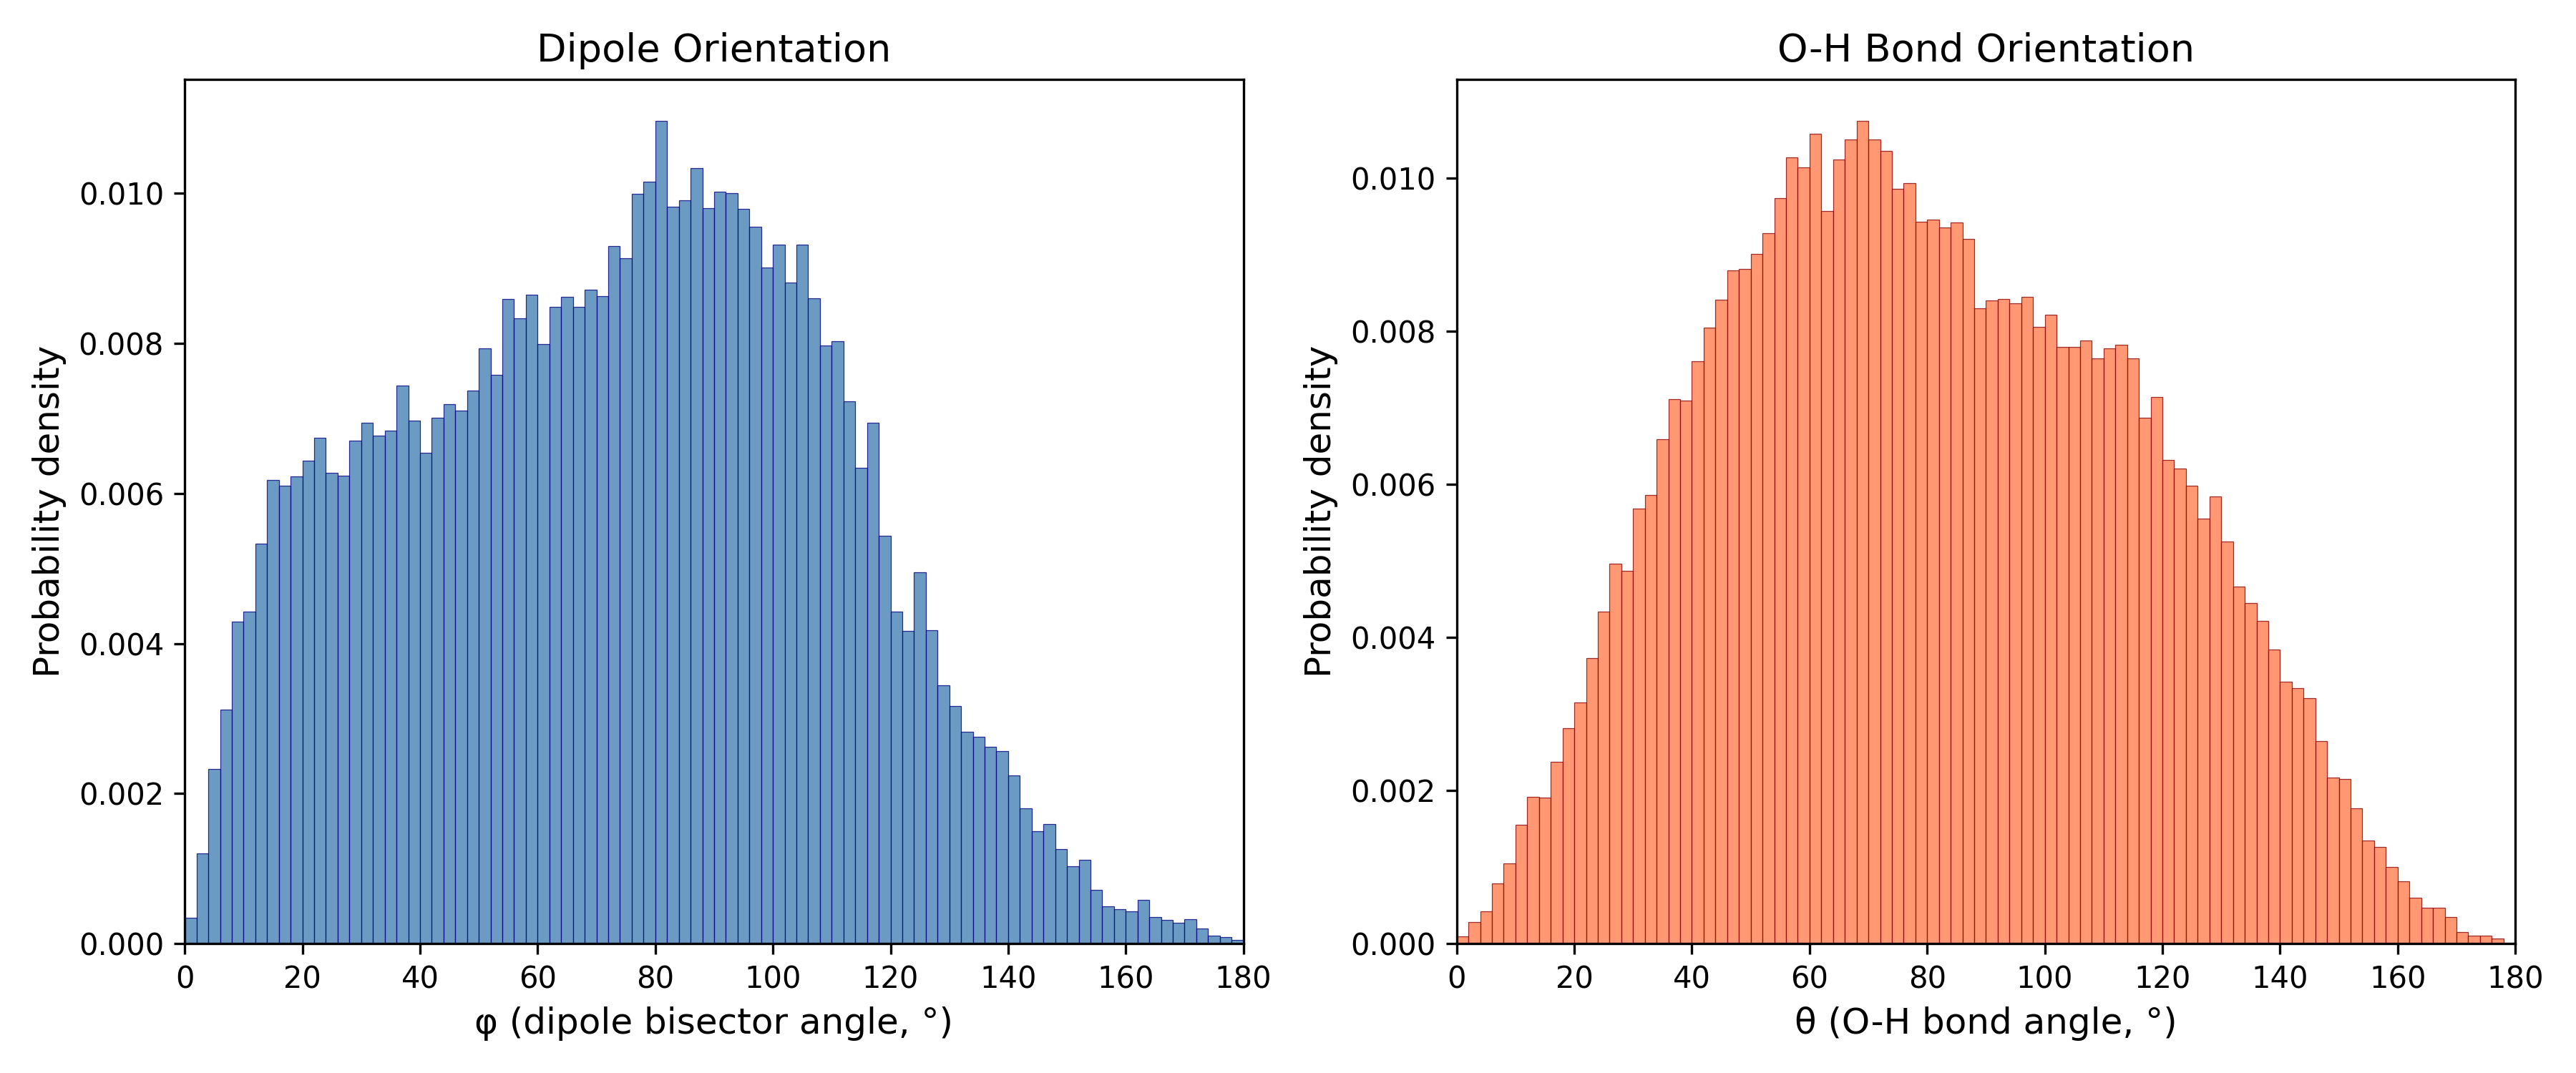

The file beside this chart, header and first rows:
Angle_deg, Phi_probability_density, Theta_probability_density
1.0, 0.0003434, 9.090970309564374e-05
3.0, 0.001205, 0.0002795
5.0, 0.002323, 0.0004175
7.0, 0.003121, 0.0007879
9.0, 0.004293, 0.001047
11.0, 0.004428, 0.001549
13.0, 0.00533, 0.001921
15.0, 0.006182, 0.001902
17.0, 0.006101, 0.002375
19.0, 0.006226, 0.00281
21.0, 0.006441, 0.003153
23.0, 0.006737, 0.003727
25.0, 0.006273, 0.00434
27.0, 0.006232, 0.004963
29.0, 0.006707, 0.004867
31.0, 0.006946, 0.005682
33.0, 0.006768, 0.005854
35.0, 0.006835, 0.006586
37.0, 0.007438, 0.007109
39.0, 0.006973, 0.007089
41.0, 0.006542, 0.007601
43.0, 0.007014, 0.00804
45.0, 0.007192, 0.008411
47.0, 0.007101, 0.00879
49.0, 0.00737, 0.008806
51.0, 0.007933, 0.009003
53.0, 0.007583, 0.009274
55.0, 0.008596, 0.009736
57.0, 0.00833, 0.01027
59.0, 0.008653, 0.01014
61.0, 0.007987, 0.01057
63.0, 0.008485, 0.009569
65.0, 0.00862, 0.01024
67.0, 0.008488, 0.0105
69.0, 0.008717, 0.01075
71.0, 0.008633, 0.0105
73.0, 0.0093, 0.01035
75.0, 0.009131, 0.009852
77.0, 0.009993, 0.009926
79.0, 0.01015, 0.009428
81.0, 0.01097, 0.009458
83.0, 0.009825, 0.009354
85.0, 0.009909, 0.009419
87.0, 0.01033, 0.0092
89.0, 0.009801, 0.0083
91.0, 0.01002, 0.008401
93.0, 0.01, 0.008418
95.0, 0.009788, 0.008362
97.0, 0.009559, 0.008443
99.0, 0.00901, 0.008051
101.0, 0.00932, 0.008212
103.0, 0.008815, 0.00779
105.0, 0.00932, 0.007788
107.0, 0.008599, 0.007874
109.0, 0.007973, 0.007647
111.0, 0.00803, 0.007773
113.0, 0.007226, 0.007817
115.0, 0.006337, 0.007641
117.0, 0.006946, 0.006869
119.0, 0.005431, 0.007135
... 30 more rows
